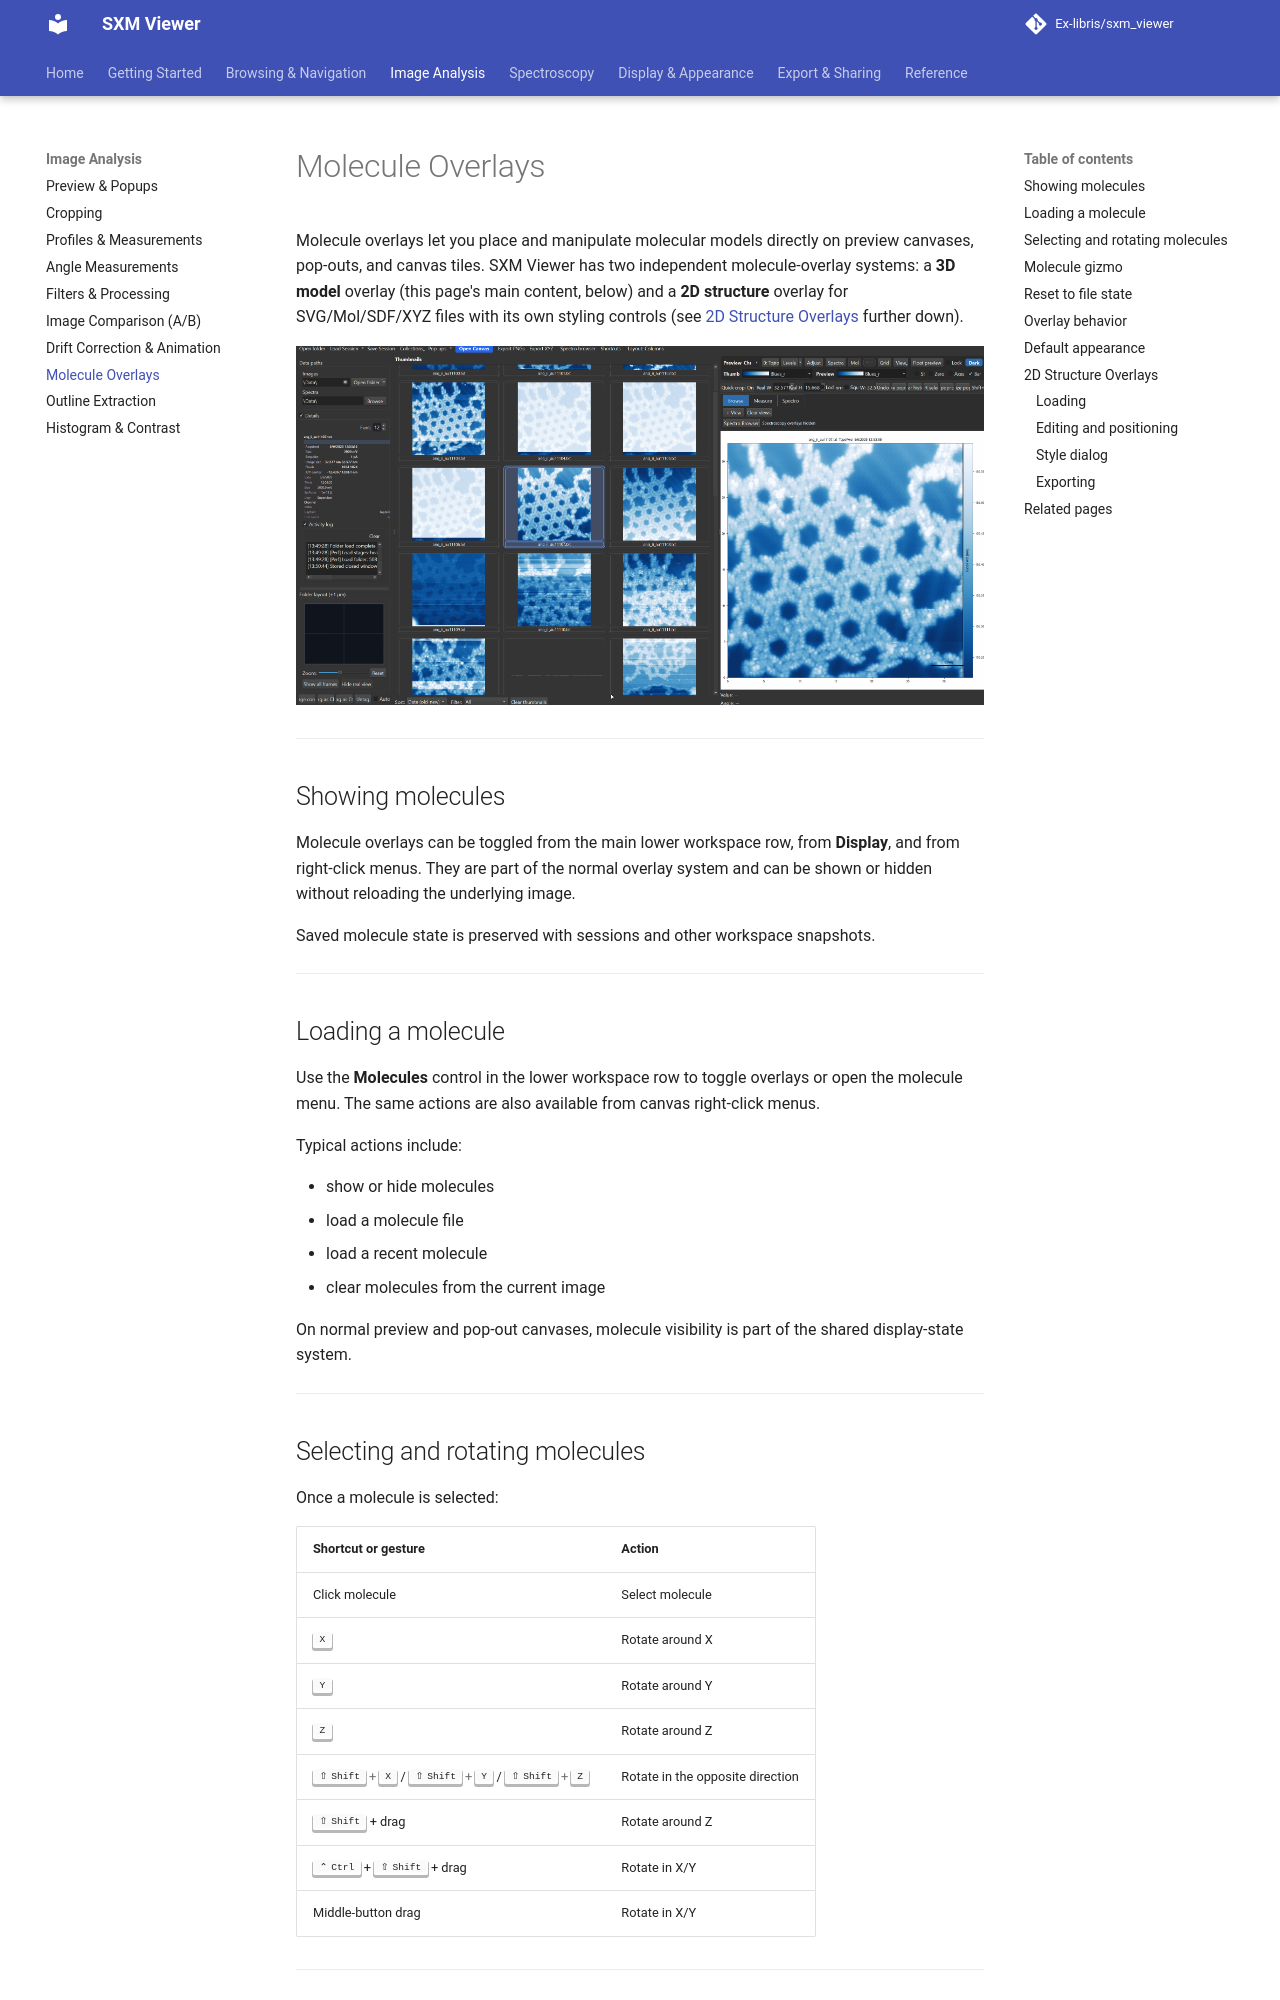

repository: Ex-libris/sxm_viewer · page: image-analysis/molecules/index.html · generator: mkdocs

# Molecule Overlays

Molecule overlays let you place and manipulate molecular models directly on preview canvases, pop-outs, and canvas tiles. SXM Viewer has two independent molecule-overlay systems: a **3D model** overlay (this page's main content, below) and a **2D structure** overlay for SVG/Mol/SDF/XYZ files with its own styling controls (see [2D Structure Overlays](#2d-structure-overlays) further down).

![Molecule overlay placement and styling](../assets/screenshots/molecule-overlay-styling.gif){ width="900" }

---

## Showing molecules

Molecule overlays can be toggled from the main lower workspace row, from **Display**, and from right-click menus. They are part of the normal overlay system and can be shown or hidden without reloading the underlying image.

Saved molecule state is preserved with sessions and other workspace snapshots.

---

## Loading a molecule

Use the **Molecules** control in the lower workspace row to toggle overlays or open the molecule menu. The same actions are also available from canvas right-click menus.

Typical actions include:

- show or hide molecules
- load a molecule file
- load a recent molecule
- clear molecules from the current image

On normal preview and pop-out canvases, molecule visibility is part of the shared display-state system.

---

## Selecting and rotating molecules

Once a molecule is selected:

| Shortcut or gesture | Action |
|---|---|
| Click molecule | Select molecule |
| ++x++ | Rotate around X |
| ++y++ | Rotate around Y |
| ++z++ | Rotate around Z |
| ++shift+x++ / ++shift+y++ / ++shift+z++ | Rotate in the opposite direction |
| ++shift++ + drag | Rotate around Z |
| ++ctrl++ + ++shift++ + drag | Rotate in X/Y |
| Middle-button drag | Rotate in X/Y |

---
